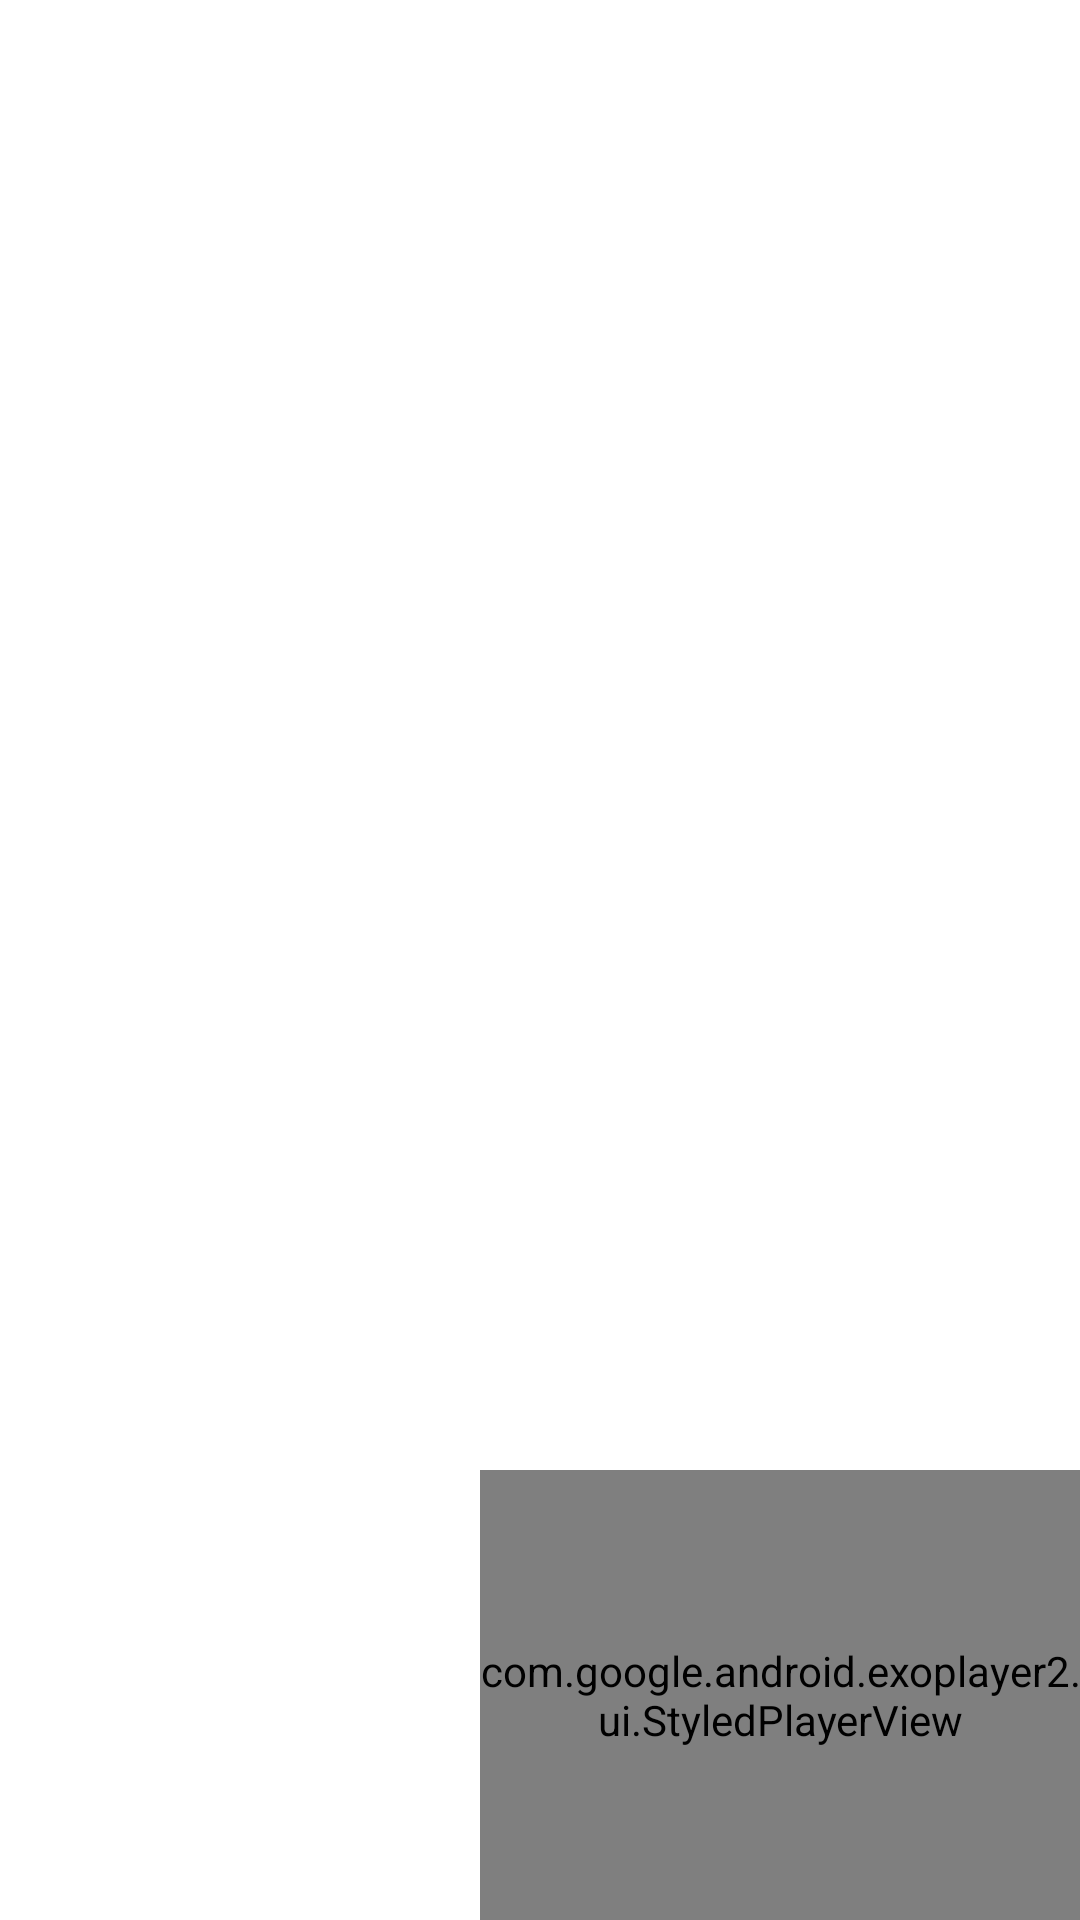

Produce the Android XML layout that renders to this screen, including the resource entries it uses.
<!-- AndroidManifest.xml: application theme Theme.DalilMuslim -->
<!-- res/layout/after.xml -->
<?xml version="1.0" encoding="utf-8"?>
<layout xmlns:android="http://schemas.android.com/apk/res/android"
    xmlns:app="http://schemas.android.com/apk/res-auto"
    xmlns:tools="http://schemas.android.com/tools">
    <androidx.constraintlayout.widget.ConstraintLayout
        android:layout_width="match_parent"
        android:layout_height="match_parent">

        <androidx.recyclerview.widget.RecyclerView
            android:id="@+id/videosRcv"
            android:layout_width="match_parent"
            android:layout_height="0dp"
            app:layoutManager="androidx.recyclerview.widget.LinearLayoutManager"
            app:layout_constraintBottom_toBottomOf="parent"
            app:layout_constraintEnd_toEndOf="parent"
            app:layout_constraintStart_toStartOf="parent"
            app:layout_constraintTop_toTopOf="parent"
            tools:listitem="@layout/story_item_view" />

        <ProgressBar
            android:id="@+id/loader"
            android:layout_width="wrap_content"
            android:layout_height="wrap_content"
            app:layout_constraintBottom_toBottomOf="parent"
            app:layout_constraintEnd_toEndOf="parent"
            app:layout_constraintHorizontal_bias="0.498"
            app:layout_constraintStart_toStartOf="parent"
            app:layout_constraintTop_toTopOf="parent"
            app:layout_constraintVertical_bias="0.399" />

        <com.google.android.exoplayer2.ui.StyledPlayerView
            android:id="@+id/playerView"
            android:layout_width="200dp"
            android:layout_height="150dp"
            app:layout_constraintBottom_toBottomOf="@+id/videosRcv"
            app:layout_constraintEnd_toEndOf="@+id/videosRcv"
            app:show_buffering="when_playing"
            app:show_shuffle_button="true"
            app:show_vr_button="true" />

    </androidx.constraintlayout.widget.ConstraintLayout>
</layout>
<!-- res/layout/story_item_view.xml (included above) -->
<?xml version="1.0" encoding="utf-8"?>
<layout xmlns:android="http://schemas.android.com/apk/res/android"
    xmlns:app="http://schemas.android.com/apk/res-auto"
    xmlns:tools="http://schemas.android.com/tools">
    <data>
        <import type="android.view.View"/>
        <variable
            name="story"
            type="com.mabrouk.data.entities.StoryEntity" />
    </data>

    <androidx.cardview.widget.CardView
        android:layout_width="match_parent"
        android:layout_height="wrap_content"
        android:layout_margin="10dp"
        app:cardCornerRadius="8dp">

 <androidx.constraintlayout.widget.ConstraintLayout
     android:layout_width="match_parent"
     android:layout_height="match_parent"
     android:padding="8dp"
     >

     <com.google.android.material.imageview.ShapeableImageView
         android:id="@+id/image"
         android:layout_width="60dp"
         android:layout_height="60dp"
         app:layout_constraintEnd_toEndOf="parent"
         app:layout_constraintTop_toTopOf="parent"
         app:loadImage="@{story.getThumbUrl}"
         app:shapeAppearanceOverlay="@style/shapeImage" />

     <TextView
         android:id="@+id/title"
         android:layout_width="0dp"
         android:layout_height="wrap_content"
         android:layout_marginStart="8dp"
         android:layout_marginEnd="8dp"
         android:text="@{story.title}"
         app:layout_constraintBottom_toBottomOf="@+id/image"
         app:layout_constraintEnd_toStartOf="@+id/image"
         app:layout_constraintStart_toEndOf="@+id/gifImageView"
         app:layout_constraintTop_toTopOf="parent"
         app:layout_constraintVertical_bias="0.26999998" />

         <pl.droidsonroids.gif.GifImageView
             android:layout_width="30dp"
             android:layout_height="30dp"
             android:visibility="@{story.playing ? View.VISIBLE : View.GONE}"
             android:id="@+id/gifImageView"
             app:layout_constraintBottom_toBottomOf="parent"
             app:layout_constraintStart_toStartOf="parent"
             app:layout_constraintTop_toTopOf="parent"
             app:layout_constraintVertical_bias="0.38"
             android:src="@drawable/loading"
             android:background="@color/white"
             />



 </androidx.constraintlayout.widget.ConstraintLayout>
    </androidx.cardview.widget.CardView>
</layout>
<!-- resources referenced by this layout -->
<resources>
  <color name="white">#000000</color>
  <style name="shapeImage" parent="">
          <item name="cornerSize">20%</item>
      </style>
  <style name="Theme.DalilMuslim" parent="Theme.MaterialComponents.DayNight.NoActionBar">
          
          <item name="colorPrimary">@color/purple_500</item>
          <item name="colorPrimaryVariant">@color/purple_700</item>
          <item name="colorOnPrimary">@color/white</item>
          
          <item name="colorSecondary">@color/teal_200</item>
          <item name="colorSecondaryVariant">@color/teal_700</item>
          <item name="colorOnSecondary">@color/black</item>
          
          <item name="android:statusBarColor" tools:targetApi="l">?attr/colorPrimaryVariant</item>
          
      </style>
  <color name="purple_500">#FF6200EE</color>
  <color name="purple_700">#FF3700B3</color>
  <color name="teal_200">#FF03DAC5</color>
  <color name="teal_700">#FF018786</color>
  <color name="black">#ffffff</color>
</resources>
